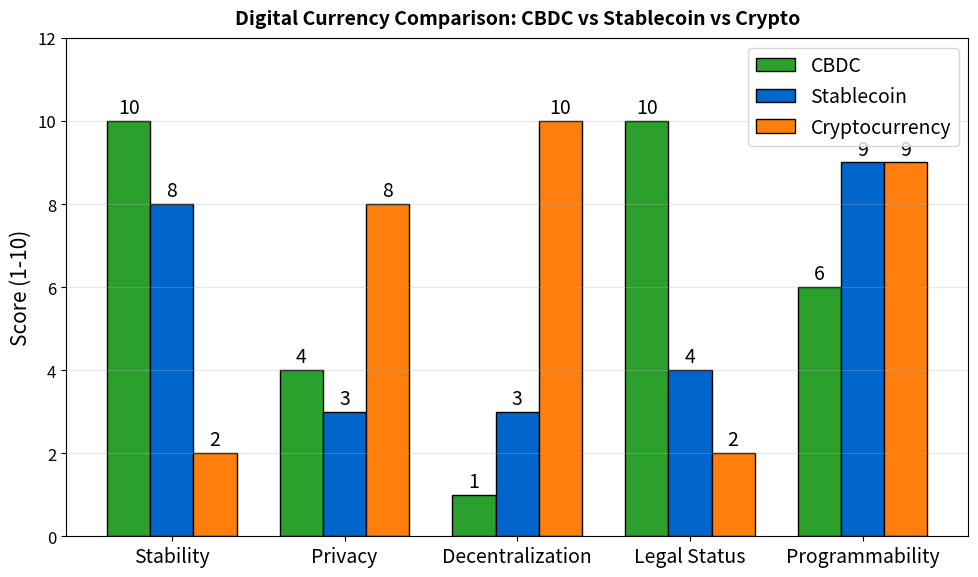

Reproduce this figure in Python. (Note: this script raises an exception after producing the figure.)
"""
CBDC vs Stablecoin vs Cryptocurrency Comparison
Grouped bar chart showing characteristics
"""

import matplotlib.pyplot as plt
import numpy as np
from pathlib import Path

CHART_METADATA = {
    'title': 'Digital Currency Comparison',
    'url': 'https://github.com/Digital-AI-Finance/Blockchain_Crypto/tree/main/Module_G_Regulation_Future/L47_CBDCs_Future/charts/03_cbdc_comparison'
}

plt.rcParams.update({
    'font.size': 14,
    'axes.labelsize': 14,
    'axes.titlesize': 16,
    'xtick.labelsize': 12,
    'ytick.labelsize': 12,
    'legend.fontsize': 12,
    'figure.figsize': (10, 6),
    'figure.dpi': 150
})

MLPURPLE = '#3333B2'
MLBLUE = '#0066CC'
MLORANGE = '#FF7F0E'
MLGREEN = '#2CA02C'
MLRED = '#D62728'

fig, ax = plt.subplots(figsize=(10, 6))

# Characteristics (1-10 scale)
characteristics = ['Stability', 'Privacy', 'Decentralization', 'Legal Status', 'Programmability']
cbdc = [10, 4, 1, 10, 6]
stablecoin = [8, 3, 3, 4, 9]
crypto = [2, 8, 10, 2, 9]

x = np.arange(len(characteristics))
width = 0.25

bars1 = ax.bar(x - width, cbdc, width, label='CBDC', color=MLGREEN, edgecolor='black')
bars2 = ax.bar(x, stablecoin, width, label='Stablecoin', color=MLBLUE, edgecolor='black')
bars3 = ax.bar(x + width, crypto, width, label='Cryptocurrency', color=MLORANGE, edgecolor='black')

ax.set_ylabel('Score (1-10)', fontsize=15)
ax.set_xticks(x)
ax.set_xticklabels(characteristics, fontsize=14)
ax.set_ylim(0, 12)

ax.legend(loc='upper right', fontsize=14)
ax.grid(True, alpha=0.3, axis='y')

# Add value labels
for bars in [bars1, bars2, bars3]:
    for bar in bars:
        height = bar.get_height()
        ax.annotate(f'{int(height)}',
                    xy=(bar.get_x() + bar.get_width()/2, height),
                    xytext=(0, 2), textcoords='offset points',
                    ha='center', va='bottom', fontsize=14)

ax.set_title('Digital Currency Comparison: CBDC vs Stablecoin vs Crypto', fontweight='bold', fontsize=14, pad=10)

plt.tight_layout()
output_path = Path(__file__).parent / 'chart.pdf'
plt.savefig(output_path, bbox_inches='tight', dpi=300)
print(f"Chart saved to: {output_path.absolute()}")
plt.close()
